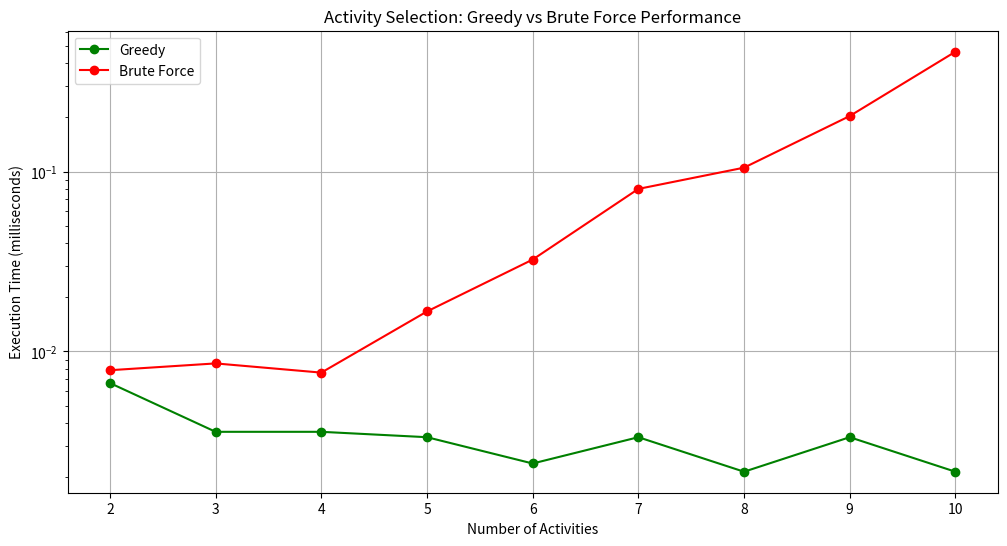
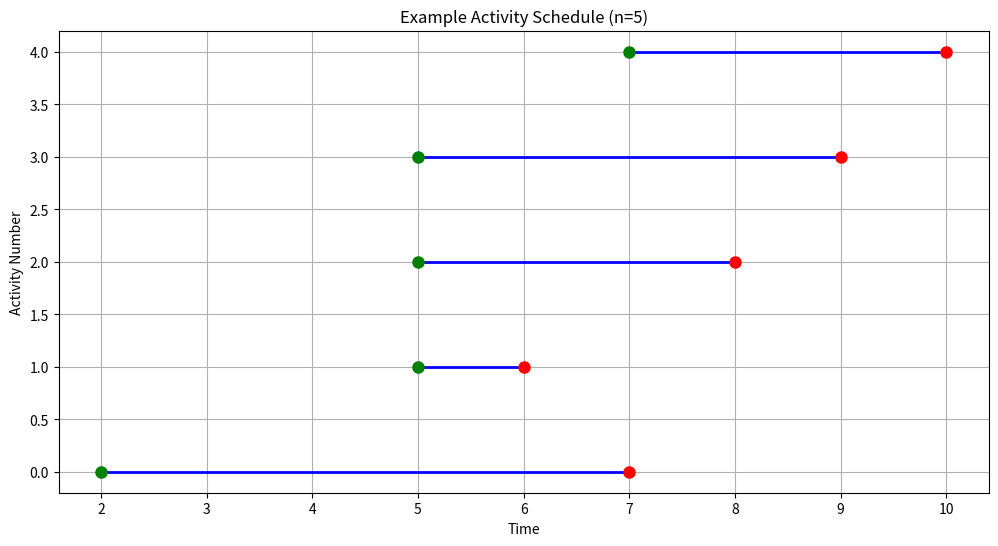

Reproduce these figures in Python, in order.
import time
import matplotlib.pyplot as plt
from itertools import combinations
import random

def activity_selection_greedy(start_times, finish_times):
    """
    Greedy approach for activity selection.
    Time Complexity: O(n log n) due to initial sorting
    """
    n = len(start_times)
    # Create list of activities with their start and finish times
    activities = list(zip(range(n), start_times, finish_times))
    # Sort activities by finish time
    activities.sort(key=lambda x: x[2])
    
    selected = [activities[0][0]]  # Select first activity
    last_finish = activities[0][2]
    
    for i in range(1, n):
        if activities[i][1] >= last_finish:
            selected.append(activities[i][0])
            last_finish = activities[i][2]
            
    return selected

def activity_selection_bruteforce(start_times, finish_times):
    """
    Brute force approach checking all possible combinations.
    Time Complexity: O(2^n)
    """
    n = len(start_times)
    activities = list(range(n))
    max_activities = []
    max_count = 0
    
    # Try all possible combinations of activities
    for r in range(1, n + 1):
        for combination in combinations(activities, r):
            # Check if this combination is valid (no overlapping)
            valid = True
            for i in range(len(combination)):
                for j in range(i + 1, len(combination)):
                    if (start_times[combination[i]] < finish_times[combination[j]] and 
                        finish_times[combination[i]] > start_times[combination[j]]):
                        valid = False
                        break
                if not valid:
                    break
            
            if valid and len(combination) > max_count:
                max_count = len(combination)
                max_activities = list(combination)
    
    return max_activities

def generate_test_case(n):
    """Generate random test case with n activities."""
    activities = []
    current_time = 0
    
    for _ in range(n):
        start = current_time + random.randint(0, 3)
        duration = random.randint(1, 5)
        finish = start + duration
        activities.append((start, finish))
        current_time = start
    
    return zip(*activities)

def measure_time(func, *args):
    """Measure execution time of a function."""
    start_time = time.time()
    result = func(*args)
    end_time = time.time()
    return (end_time - start_time) * 1000, result

sizes = range(2, 11)  # Test with up to 10 activities
greedy_times = []
bruteforce_times = []

for size in sizes:
    # Generate test case
    start_times, finish_times = generate_test_case(size)
    
    # Measure greedy approach
    greedy_time, greedy_result = measure_time(activity_selection_greedy, start_times, finish_times)
    greedy_times.append(greedy_time)
    
    # Measure brute force approach
    bruteforce_time, bruteforce_result = measure_time(activity_selection_bruteforce, start_times, finish_times)
    bruteforce_times.append(bruteforce_time)
    
    # Print results for this size
    print(f"\nSize {size}:")
    print(f"Greedy solution: {greedy_result} (Time: {greedy_time:.4f}ms)")
    print(f"Brute force solution: {bruteforce_result} (Time: {bruteforce_time:.4f}ms)")

# Visualization
plt.figure(figsize=(12, 6))
plt.plot(sizes, greedy_times, 'g-o', label='Greedy')
plt.plot(sizes, bruteforce_times, 'r-o', label='Brute Force')

plt.title('Activity Selection: Greedy vs Brute Force Performance')
plt.xlabel('Number of Activities')
plt.ylabel('Execution Time (milliseconds)')
plt.grid(True)
plt.legend()
plt.yscale('log')  # Using log scale due to large difference in times

# Save the plot
plt.savefig('performance_comparison.png')

# Add example problem visualization for n=5
plt.figure(figsize=(12, 6))
start_times, finish_times = generate_test_case(5)
activities = list(zip(range(5), start_times, finish_times))

for i, (start, finish) in enumerate(zip(start_times, finish_times)):
    plt.plot([start, finish], [i, i], 'b-', linewidth=2)
    plt.plot(start, i, 'go', markersize=8)
    plt.plot(finish, i, 'ro', markersize=8)

plt.title('Example Activity Schedule (n=5)')
plt.xlabel('Time')
plt.ylabel('Activity Number')
plt.grid(True)

# Save the example problem visualization
plt.savefig('activity_selection.png')
plt.show()